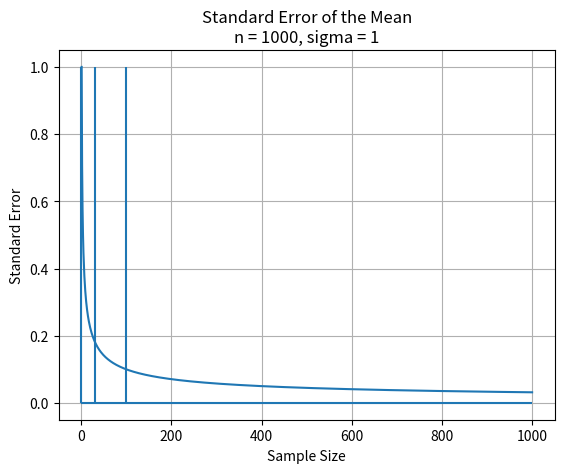

The script that saved this image:
"""

[redacted]
    Statistical Theory
    Standard Error

"""

import math
from matplotlib import pyplot as plt


def main():
    n = 1000
    sigma = 1
    samples = []

    for i in range(1, n + 1):
        samples.append(i)

    x = samples.copy()
    y = []

    for value in x:
        y.append(compute_se(value, sigma))

    plt.cla()
    plt.plot(x, y)
    plt.title("Standard Error of the Mean\nn = {}, sigma = {}".format(n, sigma))
    plt.xlabel("Sample Size")
    plt.ylabel("Standard Error")
    plt.grid()
    plt.hlines(0, 0, n)
    plt.vlines(0, 0, max(y))
    plt.vlines(30, 0, max(y))
    plt.vlines(100, 0, max(y))
    plt.show()


def compute_se(n, sigma):
    return sigma / math.sqrt(n)


if __name__ == "__main__":
    main()
